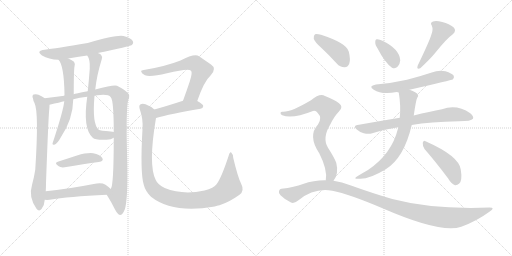
t = 0.00 s
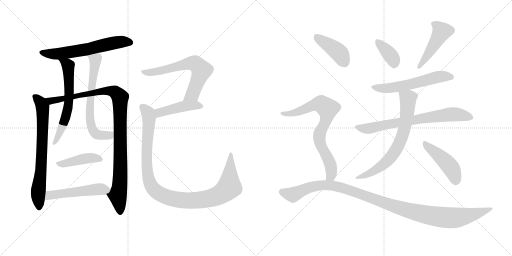
t = 2.94 s
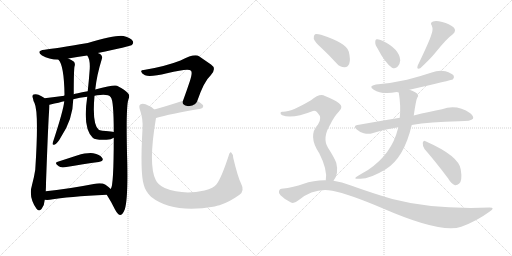
t = 5.89 s
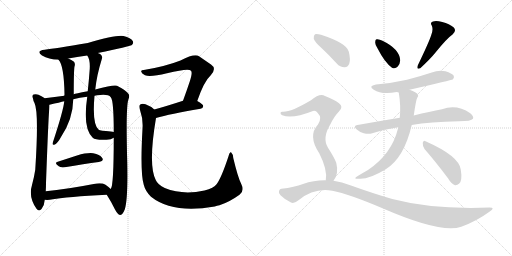
t = 8.83 s
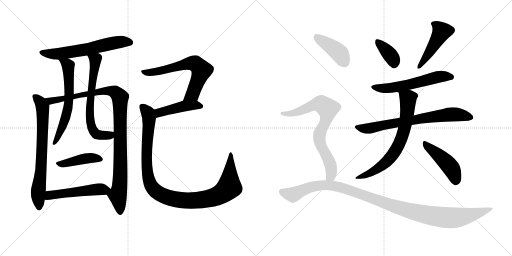
t = 11.78 s
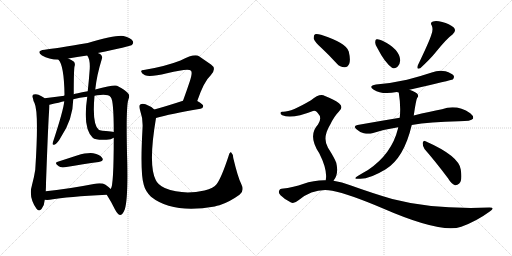
t = 14.72 s

The animated SVG that drew these frames (rendered in a browser with its animation timeline set to each time). Animation: 19 CSS @keyframes rules; one cycle of 14.72 s.

<svg version="1.1" viewBox="0 0 2048 1024" xmlns="http://www.w3.org/2000/svg">
  <g stroke="lightgray" stroke-dasharray="1,1" stroke-width="1" transform="scale(4, 4)">
    <line x1="0" y1="0" x2="256" y2="256"></line>
    <line x1="256" y1="0" x2="0" y2="256"></line>
    <line x1="128" y1="0" x2="128" y2="256"></line>
    <line x1="0" y1="128" x2="256" y2="128"></line>
    <line x1="256" y1="0" x2="512" y2="256"></line>
    <line x1="512" y1="0" x2="256" y2="256"></line>
    <line x1="384" y1="0" x2="384" y2="256"></line>
    <line x1="256" y1="128" x2="512" y2="128"></line>
  </g>
<g transform="scale(1, -1) translate(0, -850)">
   <style type="text/css">
    @keyframes keyframes0 {
      from {
       stroke: black;
       stroke-dashoffset: 611;
       stroke-width: 128;
       }
       67% {
       animation-timing-function: step-end;
       stroke: black;
       stroke-dashoffset: 0;
       stroke-width: 128;
       }
       to {
       stroke: black;
       stroke-width: 1024;
       }
       }
       #make-me-a-hanzi-animation-0 {
         animation: keyframes0 0.747233s both;
         animation-delay: 0.000000s;
         animation-timing-function: linear;
       }
    @keyframes keyframes1 {
      from {
       stroke: black;
       stroke-dashoffset: 712;
       stroke-width: 128;
       }
       70% {
       animation-timing-function: step-end;
       stroke: black;
       stroke-dashoffset: 0;
       stroke-width: 128;
       }
       to {
       stroke: black;
       stroke-width: 1024;
       }
       }
       #make-me-a-hanzi-animation-1 {
         animation: keyframes1 0.829427s both;
         animation-delay: 0.747233s;
         animation-timing-function: linear;
       }
    @keyframes keyframes2 {
      from {
       stroke: black;
       stroke-dashoffset: 1026;
       stroke-width: 128;
       }
       77% {
       animation-timing-function: step-end;
       stroke: black;
       stroke-dashoffset: 0;
       stroke-width: 128;
       }
       to {
       stroke: black;
       stroke-width: 1024;
       }
       }
       #make-me-a-hanzi-animation-2 {
         animation: keyframes2 1.084961s both;
         animation-delay: 1.576660s;
         animation-timing-function: linear;
       }
    @keyframes keyframes3 {
      from {
       stroke: black;
       stroke-dashoffset: 615;
       stroke-width: 128;
       }
       67% {
       animation-timing-function: step-end;
       stroke: black;
       stroke-dashoffset: 0;
       stroke-width: 128;
       }
       to {
       stroke: black;
       stroke-width: 1024;
       }
       }
       #make-me-a-hanzi-animation-3 {
         animation: keyframes3 0.750488s both;
         animation-delay: 2.661621s;
         animation-timing-function: linear;
       }
    @keyframes keyframes4 {
      from {
       stroke: black;
       stroke-dashoffset: 655;
       stroke-width: 128;
       }
       68% {
       animation-timing-function: step-end;
       stroke: black;
       stroke-dashoffset: 0;
       stroke-width: 128;
       }
       to {
       stroke: black;
       stroke-width: 1024;
       }
       }
       #make-me-a-hanzi-animation-4 {
         animation: keyframes4 0.783040s both;
         animation-delay: 3.412109s;
         animation-timing-function: linear;
       }
    @keyframes keyframes5 {
      from {
       stroke: black;
       stroke-dashoffset: 425;
       stroke-width: 128;
       }
       58% {
       animation-timing-function: step-end;
       stroke: black;
       stroke-dashoffset: 0;
       stroke-width: 128;
       }
       to {
       stroke: black;
       stroke-width: 1024;
       }
       }
       #make-me-a-hanzi-animation-5 {
         animation: keyframes5 0.595866s both;
         animation-delay: 4.195150s;
         animation-timing-function: linear;
       }
    @keyframes keyframes6 {
      from {
       stroke: black;
       stroke-dashoffset: 511;
       stroke-width: 128;
       }
       62% {
       animation-timing-function: step-end;
       stroke: black;
       stroke-dashoffset: 0;
       stroke-width: 128;
       }
       to {
       stroke: black;
       stroke-width: 1024;
       }
       }
       #make-me-a-hanzi-animation-6 {
         animation: keyframes6 0.665853s both;
         animation-delay: 4.791016s;
         animation-timing-function: linear;
       }
    @keyframes keyframes7 {
      from {
       stroke: black;
       stroke-dashoffset: 645;
       stroke-width: 128;
       }
       68% {
       animation-timing-function: step-end;
       stroke: black;
       stroke-dashoffset: 0;
       stroke-width: 128;
       }
       to {
       stroke: black;
       stroke-width: 1024;
       }
       }
       #make-me-a-hanzi-animation-7 {
         animation: keyframes7 0.774902s both;
         animation-delay: 5.456868s;
         animation-timing-function: linear;
       }
    @keyframes keyframes8 {
      from {
       stroke: black;
       stroke-dashoffset: 443;
       stroke-width: 128;
       }
       59% {
       animation-timing-function: step-end;
       stroke: black;
       stroke-dashoffset: 0;
       stroke-width: 128;
       }
       to {
       stroke: black;
       stroke-width: 1024;
       }
       }
       #make-me-a-hanzi-animation-8 {
         animation: keyframes8 0.610514s both;
         animation-delay: 6.231771s;
         animation-timing-function: linear;
       }
    @keyframes keyframes9 {
      from {
       stroke: black;
       stroke-dashoffset: 1059;
       stroke-width: 128;
       }
       78% {
       animation-timing-function: step-end;
       stroke: black;
       stroke-dashoffset: 0;
       stroke-width: 128;
       }
       to {
       stroke: black;
       stroke-width: 1024;
       }
       }
       #make-me-a-hanzi-animation-9 {
         animation: keyframes9 1.111816s both;
         animation-delay: 6.842285s;
         animation-timing-function: linear;
       }
    @keyframes keyframes10 {
      from {
       stroke: black;
       stroke-dashoffset: 367;
       stroke-width: 128;
       }
       54% {
       animation-timing-function: step-end;
       stroke: black;
       stroke-dashoffset: 0;
       stroke-width: 128;
       }
       to {
       stroke: black;
       stroke-width: 1024;
       }
       }
       #make-me-a-hanzi-animation-10 {
         animation: keyframes10 0.548665s both;
         animation-delay: 7.954102s;
         animation-timing-function: linear;
       }
    @keyframes keyframes11 {
      from {
       stroke: black;
       stroke-dashoffset: 464;
       stroke-width: 128;
       }
       60% {
       animation-timing-function: step-end;
       stroke: black;
       stroke-dashoffset: 0;
       stroke-width: 128;
       }
       to {
       stroke: black;
       stroke-width: 1024;
       }
       }
       #make-me-a-hanzi-animation-11 {
         animation: keyframes11 0.627604s both;
         animation-delay: 8.502767s;
         animation-timing-function: linear;
       }
    @keyframes keyframes12 {
      from {
       stroke: black;
       stroke-dashoffset: 572;
       stroke-width: 128;
       }
       65% {
       animation-timing-function: step-end;
       stroke: black;
       stroke-dashoffset: 0;
       stroke-width: 128;
       }
       to {
       stroke: black;
       stroke-width: 1024;
       }
       }
       #make-me-a-hanzi-animation-12 {
         animation: keyframes12 0.715495s both;
         animation-delay: 9.130371s;
         animation-timing-function: linear;
       }
    @keyframes keyframes13 {
      from {
       stroke: black;
       stroke-dashoffset: 719;
       stroke-width: 128;
       }
       70% {
       animation-timing-function: step-end;
       stroke: black;
       stroke-dashoffset: 0;
       stroke-width: 128;
       }
       to {
       stroke: black;
       stroke-width: 1024;
       }
       }
       #make-me-a-hanzi-animation-13 {
         animation: keyframes13 0.835124s both;
         animation-delay: 9.845866s;
         animation-timing-function: linear;
       }
    @keyframes keyframes14 {
      from {
       stroke: black;
       stroke-dashoffset: 685;
       stroke-width: 128;
       }
       69% {
       animation-timing-function: step-end;
       stroke: black;
       stroke-dashoffset: 0;
       stroke-width: 128;
       }
       to {
       stroke: black;
       stroke-width: 1024;
       }
       }
       #make-me-a-hanzi-animation-14 {
         animation: keyframes14 0.807454s both;
         animation-delay: 10.680990s;
         animation-timing-function: linear;
       }
    @keyframes keyframes15 {
      from {
       stroke: black;
       stroke-dashoffset: 455;
       stroke-width: 128;
       }
       60% {
       animation-timing-function: step-end;
       stroke: black;
       stroke-dashoffset: 0;
       stroke-width: 128;
       }
       to {
       stroke: black;
       stroke-width: 1024;
       }
       }
       #make-me-a-hanzi-animation-15 {
         animation: keyframes15 0.620280s both;
         animation-delay: 11.488444s;
         animation-timing-function: linear;
       }
    @keyframes keyframes16 {
      from {
       stroke: black;
       stroke-dashoffset: 413;
       stroke-width: 128;
       }
       57% {
       animation-timing-function: step-end;
       stroke: black;
       stroke-dashoffset: 0;
       stroke-width: 128;
       }
       to {
       stroke: black;
       stroke-width: 1024;
       }
       }
       #make-me-a-hanzi-animation-16 {
         animation: keyframes16 0.586100s both;
         animation-delay: 12.108724s;
         animation-timing-function: linear;
       }
    @keyframes keyframes17 {
      from {
       stroke: black;
       stroke-dashoffset: 753;
       stroke-width: 128;
       }
       71% {
       animation-timing-function: step-end;
       stroke: black;
       stroke-dashoffset: 0;
       stroke-width: 128;
       }
       to {
       stroke: black;
       stroke-width: 1024;
       }
       }
       #make-me-a-hanzi-animation-17 {
         animation: keyframes17 0.862793s both;
         animation-delay: 12.694824s;
         animation-timing-function: linear;
       }
    @keyframes keyframes18 {
      from {
       stroke: black;
       stroke-dashoffset: 1121;
       stroke-width: 128;
       }
       78% {
       animation-timing-function: step-end;
       stroke: black;
       stroke-dashoffset: 0;
       stroke-width: 128;
       }
       to {
       stroke: black;
       stroke-width: 1024;
       }
       }
       #make-me-a-hanzi-animation-18 {
         animation: keyframes18 1.162272s both;
         animation-delay: 13.557617s;
         animation-timing-function: linear;
       }
</style>
<path d="M 391 638 Q 520 665 526 669 Q 536 676 531 686 Q 524 698 494 706 Q 467 712 351 678 Q 221 656 179 651 Q 142 647 168 628 Q 195 612 234 611 L 273 616 Q 306 622 349 628 L 391 638 Z" fill="lightgray"></path> 
<path d="M 178 457 Q 177 458 176 459 Q 167 466 154 471 Q 145 475 134 472 Q 127 468 132 456 Q 133 446 138 438 Q 156 401 141 171 Q 137 144 128 110 Q 113 62 146 15 Q 156 2 166 14 Q 178 29 179 51 L 183 85 Q 184 100 184 118 Q 194 392 197 411 Q 198 424 198 431 C 198 443 198 443 178 457 Z" fill="lightgray"></path> 
<path d="M 427 71 Q 445 43 460 12 Q 470 -7 480 -10 Q 490 -10 499 12 Q 512 51 509 200 Q 503 419 513 450 Q 522 471 510 479 Q 503 489 468 507 Q 458 513 381 492 L 351 485 Q 300 476 295 473 L 257 467 Q 220 463 178 457 C 148 453 169 424 198 431 Q 241 441 257 445 L 293 453 Q 318 460 349 463 L 378 467 Q 388 470 401 470 Q 434 473 443 461 Q 455 449 455 322 L 455 299 Q 455 107 443 94 C 435 65 420 82 427 71 Z" fill="lightgray"></path> 
<path d="M 234 611 Q 256 589 258 472 Q 258 471 257 467 L 257 445 Q 254 409 210 276 Q 210 269 217 271 Q 229 274 244 302 Q 292 374 293 453 L 295 473 Q 295 569 298 584 Q 302 594 296 603 Q 286 610 273 616 C 246 629 217 636 234 611 Z" fill="lightgray"></path> 
<path d="M 381 492 Q 387 549 407 613 Q 411 623 404 631 Q 400 635 391 638 C 364 652 335 655 349 628 Q 361 612 359 575 Q 356 533 351 485 L 349 463 Q 330 336 371 299 Q 381 289 426 291 Q 445 292 455 299 C 482 311 485 317 455 322 Q 451 323 443 324 Q 400 327 395 331 Q 368 353 378 467 L 381 492 Z" fill="lightgray"></path> 
<path d="M 231 203 Q 215 199 235 185 Q 242 179 259 181 Q 337 194 395 202 Q 417 206 409 218 Q 399 233 373 237 Q 349 240 308 228 Q 268 215 231 203 Z" fill="lightgray"></path> 
<path d="M 179 51 Q 188 50 199 51 Q 272 64 427 71 C 457 72 465 74 443 94 Q 436 101 422 111 Q 406 121 375 114 Q 267 93 183 85 C 153 82 149 53 179 51 Z" fill="lightgray"></path> 
<path d="M 789 446 Q 816 525 843 549 Q 868 576 844 592 Q 825 605 796 625 Q 778 637 722 608 Q 661 584 575 570 Q 563 570 565 563 Q 566 556 580 549 Q 599 540 668 557 Q 756 579 764 567 Q 771 560 759 524 Q 747 488 732 447 C 722 419 779 418 789 446 Z" fill="lightgray"></path> 
<path d="M 624 378 Q 679 394 802 415 Q 812 416 813 426 Q 813 433 789 446 C 767 458 761 456 732 447 Q 668 426 617 412 C 588 404 595 370 624 378 Z" fill="lightgray"></path> 
<path d="M 965 114 Q 952 139 933 218 Q 932 234 925 240 Q 919 244 914 225 Q 886 140 867 114 Q 855 98 818 88 Q 730 69 659 98 Q 631 111 623 130 Q 592 190 624 378 C 628 404 628 404 617 412 Q 604 425 582 433 Q 569 437 561 432 Q 554 428 560 410 Q 573 373 570 335 Q 560 160 575 111 Q 581 86 604 63 Q 691 -6 859 24 Q 868 27 878 29 Q 918 42 958 71 Q 979 87 965 114 Z" fill="lightgray"></path> 
<path d="M 1511 655 Q 1539 600 1568 579 Q 1581 573 1591 584 Q 1600 594 1601 609 Q 1598 654 1530 687 Q 1517 694 1507 693 Q 1501 693 1501 681 Q 1500 671 1511 655 Z" fill="lightgray"></path> 
<path d="M 1725 710 Q 1718 686 1671 588 Q 1665 570 1681 577 Q 1721 614 1742 640 Q 1788 697 1810 712 Q 1828 727 1814 741 Q 1798 754 1769 762 Q 1744 769 1732 764 Q 1719 760 1727 748 Q 1734 732 1725 710 Z" fill="lightgray"></path> 
<path d="M 1638 491 Q 1807 530 1811 532 Q 1818 539 1815 547 Q 1808 557 1782 565 Q 1754 571 1727 560 Q 1679 544 1628 531 Q 1571 518 1504 512 Q 1471 506 1495 491 Q 1528 470 1587 482 L 1595 480 C 1598 480 1609 484 1638 491 Z" fill="lightgray"></path> 
<path d="M 1647 350 Q 1719 363 1836 365 Q 1885 365 1892 375 Q 1896 385 1881 397 Q 1827 434 1768 413 Q 1720 404 1655 388 L 1599 379 Q 1520 366 1430 350 Q 1411 347 1426 333 Q 1439 321 1455 317 Q 1474 313 1489 317 Q 1538 333 1593 341 L 1647 350 Z" fill="lightgray"></path> 
<path d="M 1593 341 Q 1592 340 1592 336 Q 1567 234 1472 170 Q 1454 160 1431 146 Q 1409 133 1436 135 Q 1476 132 1543 173 Q 1616 218 1647 350 L 1655 388 Q 1664 451 1669 459 Q 1676 465 1670 474 Q 1667 480 1638 491 C 1610 502 1591 510 1595 480 Q 1604 426 1599 379 L 1593 341 Z" fill="lightgray"></path> 
<path d="M 1698 254 Q 1741 205 1792 137 Q 1805 115 1820 109 Q 1829 108 1837 116 Q 1850 128 1843 172 Q 1836 226 1702 285 Q 1695 291 1691 279 Q 1690 266 1698 254 Z" fill="lightgray"></path> 
<path d="M 1286 658 Q 1316 630 1347 596 Q 1360 581 1378 581 Q 1390 580 1397 595 Q 1403 611 1395 644 Q 1386 678 1284 711 Q 1268 715 1260 713 Q 1254 709 1255 695 Q 1259 682 1286 658 Z" fill="lightgray"></path> 
<path d="M 1334 127 Q 1356 154 1345 199 Q 1338 218 1312 259 Q 1288 298 1321 352 Q 1337 385 1355 403 Q 1376 422 1356 437 Q 1335 453 1300 466 Q 1279 478 1244 449 Q 1163 401 1131 403 Q 1124 404 1122 399 Q 1121 393 1129 389 Q 1168 373 1252 406 Q 1262 410 1271 398 Q 1290 379 1272 352 Q 1230 307 1277 237 Q 1311 170 1303 129 C 1300 99 1318 102 1334 127 Z" fill="lightgray"></path> 
<path d="M 1303 129 Q 1258 130 1212 114 Q 1178 101 1126 95 Q 1119 95 1116 86 Q 1113 79 1122 69 Q 1140 51 1164 40 Q 1176 34 1194 49 Q 1257 100 1329 87 Q 1396 74 1530 17 Q 1764 -85 1845 -57 Q 1906 -35 1959 4 Q 1983 20 1958 20 Q 1733 11 1569 54 Q 1493 76 1401 109 Q 1368 122 1334 127 L 1303 129 Z" fill="lightgray"></path> 
      <clipPath id="make-me-a-hanzi-clip-0">
      <path d="M 391 638 Q 520 665 526 669 Q 536 676 531 686 Q 524 698 494 706 Q 467 712 351 678 Q 221 656 179 651 Q 142 647 168 628 Q 195 612 234 611 L 273 616 Q 306 622 349 628 L 391 638 Z" fill="lightgray"></path>
      </clipPath>
      <path clip-path="url(#make-me-a-hanzi-clip-0)" d="M 171 641 L 191 635 L 238 635 L 337 650 L 477 682 L 520 680 " fill="none" id="make-me-a-hanzi-animation-0" stroke-dasharray="483 966" stroke-linecap="round"></path>

      <clipPath id="make-me-a-hanzi-clip-1">
      <path d="M 178 457 Q 177 458 176 459 Q 167 466 154 471 Q 145 475 134 472 Q 127 468 132 456 Q 133 446 138 438 Q 156 401 141 171 Q 137 144 128 110 Q 113 62 146 15 Q 156 2 166 14 Q 178 29 179 51 L 183 85 Q 184 100 184 118 Q 194 392 197 411 Q 198 424 198 431 C 198 443 198 443 178 457 Z" fill="lightgray"></path>
      </clipPath>
      <path clip-path="url(#make-me-a-hanzi-clip-1)" d="M 140 463 L 161 442 L 171 418 L 164 160 L 152 77 L 156 19 " fill="none" id="make-me-a-hanzi-animation-1" stroke-dasharray="584 1168" stroke-linecap="round"></path>

      <clipPath id="make-me-a-hanzi-clip-2">
      <path d="M 427 71 Q 445 43 460 12 Q 470 -7 480 -10 Q 490 -10 499 12 Q 512 51 509 200 Q 503 419 513 450 Q 522 471 510 479 Q 503 489 468 507 Q 458 513 381 492 L 351 485 Q 300 476 295 473 L 257 467 Q 220 463 178 457 C 148 453 169 424 198 431 Q 241 441 257 445 L 293 453 Q 318 460 349 463 L 378 467 Q 388 470 401 470 Q 434 473 443 461 Q 455 449 455 322 L 455 299 Q 455 107 443 94 C 435 65 420 82 427 71 Z" fill="lightgray"></path>
      </clipPath>
      <path clip-path="url(#make-me-a-hanzi-clip-2)" d="M 187 457 L 206 446 L 418 487 L 459 482 L 480 461 L 482 164 L 471 70 L 480 1 " fill="none" id="make-me-a-hanzi-animation-2" stroke-dasharray="898 1796" stroke-linecap="round"></path>

      <clipPath id="make-me-a-hanzi-clip-3">
      <path d="M 234 611 Q 256 589 258 472 Q 258 471 257 467 L 257 445 Q 254 409 210 276 Q 210 269 217 271 Q 229 274 244 302 Q 292 374 293 453 L 295 473 Q 295 569 298 584 Q 302 594 296 603 Q 286 610 273 616 C 246 629 217 636 234 611 Z" fill="lightgray"></path>
      </clipPath>
      <path clip-path="url(#make-me-a-hanzi-clip-3)" d="M 241 611 L 269 593 L 272 584 L 276 446 L 261 374 L 218 279 " fill="none" id="make-me-a-hanzi-animation-3" stroke-dasharray="487 974" stroke-linecap="round"></path>

      <clipPath id="make-me-a-hanzi-clip-4">
      <path d="M 381 492 Q 387 549 407 613 Q 411 623 404 631 Q 400 635 391 638 C 364 652 335 655 349 628 Q 361 612 359 575 Q 356 533 351 485 L 349 463 Q 330 336 371 299 Q 381 289 426 291 Q 445 292 455 299 C 482 311 485 317 455 322 Q 451 323 443 324 Q 400 327 395 331 Q 368 353 378 467 L 381 492 Z" fill="lightgray"></path>
      </clipPath>
      <path clip-path="url(#make-me-a-hanzi-clip-4)" d="M 357 626 L 382 611 L 359 429 L 368 337 L 390 312 L 439 309 L 448 316 " fill="none" id="make-me-a-hanzi-animation-4" stroke-dasharray="527 1054" stroke-linecap="round"></path>

      <clipPath id="make-me-a-hanzi-clip-5">
      <path d="M 231 203 Q 215 199 235 185 Q 242 179 259 181 Q 337 194 395 202 Q 417 206 409 218 Q 399 233 373 237 Q 349 240 308 228 Q 268 215 231 203 Z" fill="lightgray"></path>
      </clipPath>
      <path clip-path="url(#make-me-a-hanzi-clip-5)" d="M 233 194 L 367 218 L 399 212 " fill="none" id="make-me-a-hanzi-animation-5" stroke-dasharray="297 594" stroke-linecap="round"></path>

      <clipPath id="make-me-a-hanzi-clip-6">
      <path d="M 179 51 Q 188 50 199 51 Q 272 64 427 71 C 457 72 465 74 443 94 Q 436 101 422 111 Q 406 121 375 114 Q 267 93 183 85 C 153 82 149 53 179 51 Z" fill="lightgray"></path>
      </clipPath>
      <path clip-path="url(#make-me-a-hanzi-clip-6)" d="M 184 56 L 199 69 L 218 72 L 388 93 L 433 92 " fill="none" id="make-me-a-hanzi-animation-6" stroke-dasharray="383 766" stroke-linecap="round"></path>

      <clipPath id="make-me-a-hanzi-clip-7">
      <path d="M 789 446 Q 816 525 843 549 Q 868 576 844 592 Q 825 605 796 625 Q 778 637 722 608 Q 661 584 575 570 Q 563 570 565 563 Q 566 556 580 549 Q 599 540 668 557 Q 756 579 764 567 Q 771 560 759 524 Q 747 488 732 447 C 722 419 779 418 789 446 Z" fill="lightgray"></path>
      </clipPath>
      <path clip-path="url(#make-me-a-hanzi-clip-7)" d="M 573 563 L 594 559 L 654 568 L 741 595 L 785 594 L 806 569 L 804 561 L 768 472 L 739 452 " fill="none" id="make-me-a-hanzi-animation-7" stroke-dasharray="517 1034" stroke-linecap="round"></path>

      <clipPath id="make-me-a-hanzi-clip-8">
      <path d="M 624 378 Q 679 394 802 415 Q 812 416 813 426 Q 813 433 789 446 C 767 458 761 456 732 447 Q 668 426 617 412 C 588 404 595 370 624 378 Z" fill="lightgray"></path>
      </clipPath>
      <path clip-path="url(#make-me-a-hanzi-clip-8)" d="M 627 385 L 641 401 L 739 426 L 782 430 L 803 425 " fill="none" id="make-me-a-hanzi-animation-8" stroke-dasharray="315 630" stroke-linecap="round"></path>

      <clipPath id="make-me-a-hanzi-clip-9">
      <path d="M 965 114 Q 952 139 933 218 Q 932 234 925 240 Q 919 244 914 225 Q 886 140 867 114 Q 855 98 818 88 Q 730 69 659 98 Q 631 111 623 130 Q 592 190 624 378 C 628 404 628 404 617 412 Q 604 425 582 433 Q 569 437 561 432 Q 554 428 560 410 Q 573 373 570 335 Q 560 160 575 111 Q 581 86 604 63 Q 691 -6 859 24 Q 868 27 878 29 Q 918 42 958 71 Q 979 87 965 114 Z" fill="lightgray"></path>
      </clipPath>
      <path clip-path="url(#make-me-a-hanzi-clip-9)" d="M 569 424 L 589 403 L 597 371 L 586 241 L 595 134 L 612 96 L 646 71 L 690 55 L 759 48 L 826 53 L 882 73 L 917 102 L 924 233 " fill="none" id="make-me-a-hanzi-animation-9" stroke-dasharray="931 1862" stroke-linecap="round"></path>

      <clipPath id="make-me-a-hanzi-clip-10">
      <path d="M 1511 655 Q 1539 600 1568 579 Q 1581 573 1591 584 Q 1600 594 1601 609 Q 1598 654 1530 687 Q 1517 694 1507 693 Q 1501 693 1501 681 Q 1500 671 1511 655 Z" fill="lightgray"></path>
      </clipPath>
      <path clip-path="url(#make-me-a-hanzi-clip-10)" d="M 1512 683 L 1560 631 L 1577 595 " fill="none" id="make-me-a-hanzi-animation-10" stroke-dasharray="239 478" stroke-linecap="round"></path>

      <clipPath id="make-me-a-hanzi-clip-11">
      <path d="M 1725 710 Q 1718 686 1671 588 Q 1665 570 1681 577 Q 1721 614 1742 640 Q 1788 697 1810 712 Q 1828 727 1814 741 Q 1798 754 1769 762 Q 1744 769 1732 764 Q 1719 760 1727 748 Q 1734 732 1725 710 Z" fill="lightgray"></path>
      </clipPath>
      <path clip-path="url(#make-me-a-hanzi-clip-11)" d="M 1733 755 L 1756 739 L 1766 722 L 1692 602 L 1682 596 L 1682 588 " fill="none" id="make-me-a-hanzi-animation-11" stroke-dasharray="336 672" stroke-linecap="round"></path>

      <clipPath id="make-me-a-hanzi-clip-12">
      <path d="M 1638 491 Q 1807 530 1811 532 Q 1818 539 1815 547 Q 1808 557 1782 565 Q 1754 571 1727 560 Q 1679 544 1628 531 Q 1571 518 1504 512 Q 1471 506 1495 491 Q 1528 470 1587 482 L 1595 480 C 1598 480 1609 484 1638 491 Z" fill="lightgray"></path>
      </clipPath>
      <path clip-path="url(#make-me-a-hanzi-clip-12)" d="M 1497 503 L 1558 497 L 1647 512 L 1761 544 L 1807 541 " fill="none" id="make-me-a-hanzi-animation-12" stroke-dasharray="444 888" stroke-linecap="round"></path>

      <clipPath id="make-me-a-hanzi-clip-13">
      <path d="M 1647 350 Q 1719 363 1836 365 Q 1885 365 1892 375 Q 1896 385 1881 397 Q 1827 434 1768 413 Q 1720 404 1655 388 L 1599 379 Q 1520 366 1430 350 Q 1411 347 1426 333 Q 1439 321 1455 317 Q 1474 313 1489 317 Q 1538 333 1593 341 L 1647 350 Z" fill="lightgray"></path>
      </clipPath>
      <path clip-path="url(#make-me-a-hanzi-clip-13)" d="M 1428 342 L 1473 336 L 1795 392 L 1839 391 L 1884 380 " fill="none" id="make-me-a-hanzi-animation-13" stroke-dasharray="591 1182" stroke-linecap="round"></path>

      <clipPath id="make-me-a-hanzi-clip-14">
      <path d="M 1593 341 Q 1592 340 1592 336 Q 1567 234 1472 170 Q 1454 160 1431 146 Q 1409 133 1436 135 Q 1476 132 1543 173 Q 1616 218 1647 350 L 1655 388 Q 1664 451 1669 459 Q 1676 465 1670 474 Q 1667 480 1638 491 C 1610 502 1591 510 1595 480 Q 1604 426 1599 379 L 1593 341 Z" fill="lightgray"></path>
      </clipPath>
      <path clip-path="url(#make-me-a-hanzi-clip-14)" d="M 1604 474 L 1632 455 L 1632 443 L 1623 362 L 1599 279 L 1562 219 L 1536 194 L 1484 159 L 1441 144 " fill="none" id="make-me-a-hanzi-animation-14" stroke-dasharray="557 1114" stroke-linecap="round"></path>

      <clipPath id="make-me-a-hanzi-clip-15">
      <path d="M 1698 254 Q 1741 205 1792 137 Q 1805 115 1820 109 Q 1829 108 1837 116 Q 1850 128 1843 172 Q 1836 226 1702 285 Q 1695 291 1691 279 Q 1690 266 1698 254 Z" fill="lightgray"></path>
      </clipPath>
      <path clip-path="url(#make-me-a-hanzi-clip-15)" d="M 1701 274 L 1801 183 L 1815 159 L 1822 124 " fill="none" id="make-me-a-hanzi-animation-15" stroke-dasharray="327 654" stroke-linecap="round"></path>

      <clipPath id="make-me-a-hanzi-clip-16">
      <path d="M 1286 658 Q 1316 630 1347 596 Q 1360 581 1378 581 Q 1390 580 1397 595 Q 1403 611 1395 644 Q 1386 678 1284 711 Q 1268 715 1260 713 Q 1254 709 1255 695 Q 1259 682 1286 658 Z" fill="lightgray"></path>
      </clipPath>
      <path clip-path="url(#make-me-a-hanzi-clip-16)" d="M 1265 705 L 1353 642 L 1378 600 " fill="none" id="make-me-a-hanzi-animation-16" stroke-dasharray="285 570" stroke-linecap="round"></path>

      <clipPath id="make-me-a-hanzi-clip-17">
      <path d="M 1334 127 Q 1356 154 1345 199 Q 1338 218 1312 259 Q 1288 298 1321 352 Q 1337 385 1355 403 Q 1376 422 1356 437 Q 1335 453 1300 466 Q 1279 478 1244 449 Q 1163 401 1131 403 Q 1124 404 1122 399 Q 1121 393 1129 389 Q 1168 373 1252 406 Q 1262 410 1271 398 Q 1290 379 1272 352 Q 1230 307 1277 237 Q 1311 170 1303 129 C 1300 99 1318 102 1334 127 Z" fill="lightgray"></path>
      </clipPath>
      <path clip-path="url(#make-me-a-hanzi-clip-17)" d="M 1129 396 L 1185 400 L 1268 434 L 1285 433 L 1310 416 L 1305 370 L 1277 306 L 1282 271 L 1313 213 L 1326 173 L 1324 147 L 1311 134 " fill="none" id="make-me-a-hanzi-animation-17" stroke-dasharray="625 1250" stroke-linecap="round"></path>

      <clipPath id="make-me-a-hanzi-clip-18">
      <path d="M 1303 129 Q 1258 130 1212 114 Q 1178 101 1126 95 Q 1119 95 1116 86 Q 1113 79 1122 69 Q 1140 51 1164 40 Q 1176 34 1194 49 Q 1257 100 1329 87 Q 1396 74 1530 17 Q 1764 -85 1845 -57 Q 1906 -35 1959 4 Q 1983 20 1958 20 Q 1733 11 1569 54 Q 1493 76 1401 109 Q 1368 122 1334 127 L 1303 129 Z" fill="lightgray"></path>
      </clipPath>
      <path clip-path="url(#make-me-a-hanzi-clip-18)" d="M 1129 82 L 1172 71 L 1254 104 L 1296 110 L 1338 106 L 1634 7 L 1784 -21 L 1852 -17 L 1963 12 " fill="none" id="make-me-a-hanzi-animation-18" stroke-dasharray="993 1986" stroke-linecap="round"></path>

</g>
</svg>
